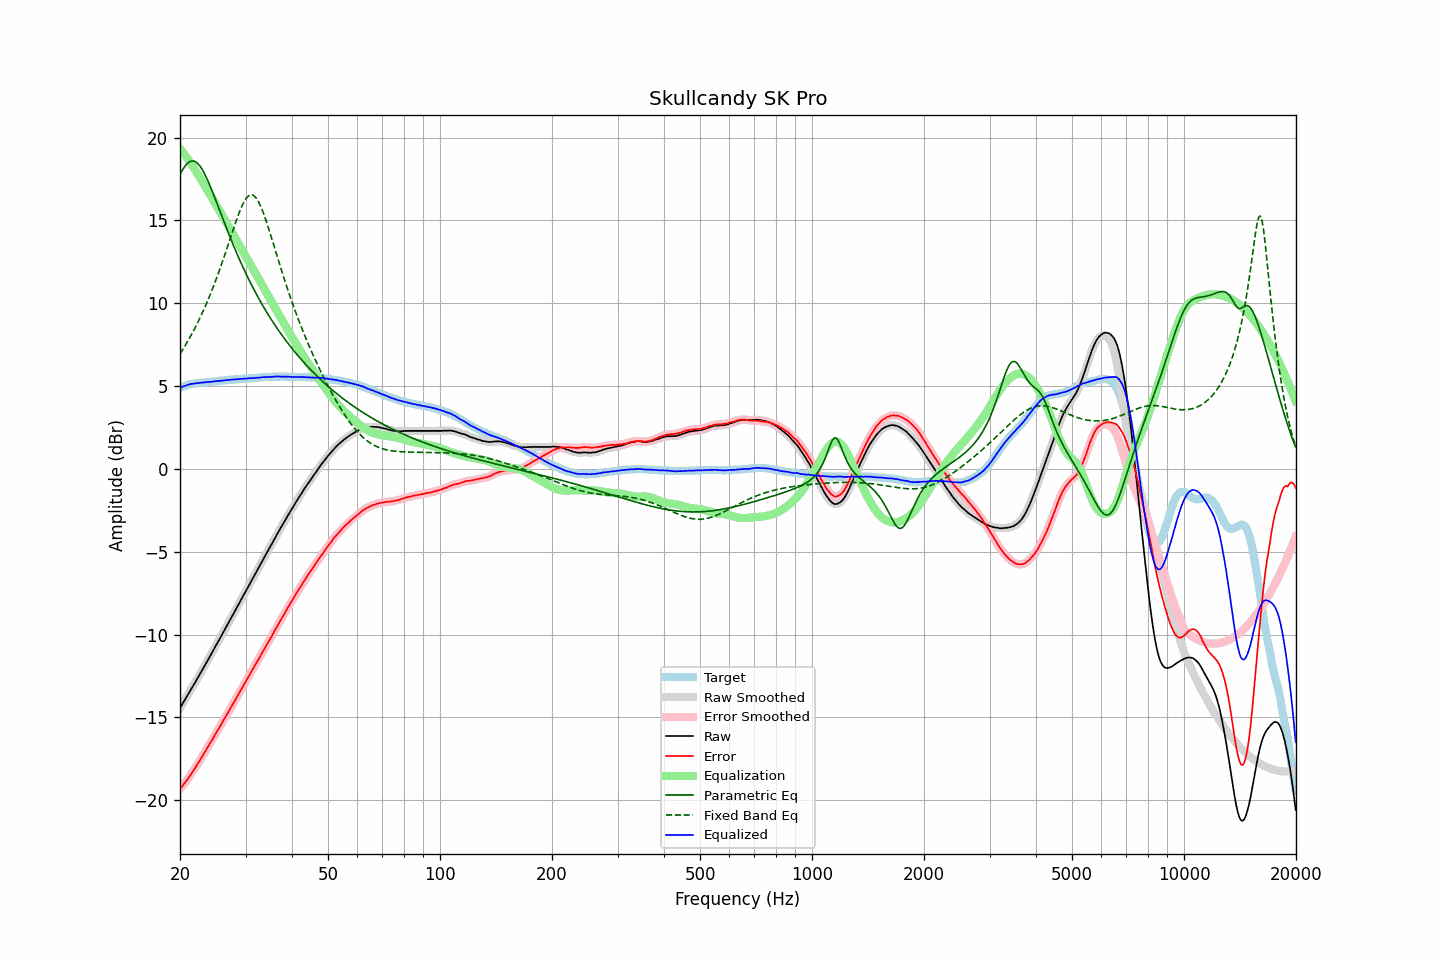

Data behind this chart, as committed beside it:
frequency, raw, error, smoothed, error_smoothed, equalization, parametric_eq, fixed_band_eq, equalized_raw, equalized_smoothed, target
20.00, -14.43, -19.33, -14.43, -19.33, 19.33, 17.76, 6.95, 4.89, 4.89, 4.90
20.20, -14.27, -19.21, -14.27, -19.21, 19.21, 17.95, 7.10, 4.94, 4.94, 4.94
20.40, -14.10, -19.08, -14.11, -19.08, 19.08, 18.12, 7.25, 4.98, 4.98, 4.98
20.61, -13.95, -18.95, -13.94, -18.95, 18.96, 18.26, 7.41, 5.01, 5.01, 5.01
20.81, -13.78, -18.83, -13.78, -18.83, 18.83, 18.38, 7.57, 5.05, 5.05, 5.05
21.02, -13.61, -18.70, -13.61, -18.69, 18.69, 18.48, 7.74, 5.08, 5.08, 5.09
21.23, -13.45, -18.56, -13.45, -18.56, 18.55, 18.55, 7.91, 5.10, 5.11, 5.11
21.44, -13.28, -18.41, -13.29, -18.41, 18.41, 18.59, 8.09, 5.13, 5.13, 5.13
21.66, -13.12, -18.27, -13.12, -18.27, 18.27, 18.59, 8.27, 5.14, 5.14, 5.15
21.87, -12.96, -18.12, -12.96, -18.12, 18.12, 18.57, 8.45, 5.16, 5.16, 5.16
22.09, -12.79, -17.97, -12.79, -17.97, 17.96, 18.52, 8.64, 5.17, 5.17, 5.18
22.31, -12.62, -17.81, -12.62, -17.81, 17.81, 18.44, 8.83, 5.19, 5.18, 5.19
22.54, -12.45, -17.65, -12.45, -17.65, 17.65, 18.33, 9.03, 5.19, 5.20, 5.20
22.76, -12.28, -17.49, -12.28, -17.49, 17.49, 18.20, 9.24, 5.21, 5.20, 5.21
22.99, -12.11, -17.32, -12.11, -17.32, 17.33, 18.05, 9.45, 5.21, 5.21, 5.21
23.22, -11.94, -17.16, -11.94, -17.16, 17.17, 17.87, 9.66, 5.22, 5.22, 5.22
23.45, -11.77, -17.00, -11.77, -17.00, 17.00, 17.68, 9.88, 5.23, 5.23, 5.23
23.69, -11.60, -16.84, -11.60, -16.84, 16.84, 17.47, 10.11, 5.24, 5.24, 5.24
23.92, -11.43, -16.68, -11.43, -16.68, 16.68, 17.25, 10.34, 5.25, 5.25, 5.25
24.16, -11.25, -16.52, -11.25, -16.52, 16.51, 17.02, 10.58, 5.26, 5.26, 5.27
24.40, -11.08, -16.37, -11.08, -16.35, 16.35, 16.78, 10.82, 5.27, 5.27, 5.29
24.65, -10.90, -16.18, -10.90, -16.19, 16.18, 16.54, 11.07, 5.28, 5.28, 5.28
24.89, -10.72, -16.01, -10.72, -16.01, 16.02, 16.29, 11.32, 5.30, 5.29, 5.29
25.14, -10.55, -15.85, -10.55, -15.84, 15.85, 16.03, 11.58, 5.30, 5.30, 5.30
25.39, -10.37, -15.68, -10.37, -15.68, 15.68, 15.78, 11.85, 5.32, 5.31, 5.31
25.65, -10.20, -15.53, -10.20, -15.52, 15.52, 15.52, 12.12, 5.32, 5.32, 5.33
25.91, -10.03, -15.35, -10.03, -15.36, 15.35, 15.27, 12.40, 5.33, 5.33, 5.33
26.16, -9.85, -15.19, -9.85, -15.19, 15.19, 15.02, 12.68, 5.34, 5.34, 5.34
26.43, -9.67, -15.02, -9.67, -15.02, 15.02, 14.77, 12.97, 5.35, 5.35, 5.35
26.69, -9.49, -14.85, -9.50, -14.86, 14.86, 14.52, 13.26, 5.36, 5.36, 5.36
26.96, -9.32, -14.70, -9.32, -14.70, 14.69, 14.27, 13.55, 5.37, 5.37, 5.38
27.23, -9.14, -14.53, -9.14, -14.52, 14.52, 14.03, 13.84, 5.38, 5.38, 5.39
27.50, -8.96, -14.35, -8.96, -14.35, 14.35, 13.79, 14.14, 5.39, 5.39, 5.39
27.77, -8.78, -14.17, -8.78, -14.18, 14.18, 13.55, 14.43, 5.40, 5.40, 5.39
28.05, -8.61, -14.02, -8.61, -14.01, 14.01, 13.32, 14.71, 5.40, 5.40, 5.41
28.33, -8.43, -13.84, -8.43, -13.84, 13.84, 13.09, 14.99, 5.41, 5.41, 5.41
28.62, -8.25, -13.67, -8.25, -13.67, 13.67, 12.86, 15.26, 5.41, 5.42, 5.42
28.90, -8.07, -13.50, -8.07, -13.50, 13.50, 12.64, 15.52, 5.43, 5.43, 5.43
29.19, -7.89, -13.32, -7.89, -13.33, 13.33, 12.43, 15.75, 5.44, 5.44, 5.43
29.48, -7.71, -13.17, -7.71, -13.16, 13.16, 12.21, 15.97, 5.45, 5.45, 5.46
29.78, -7.53, -12.98, -7.54, -12.99, 12.99, 12.00, 16.15, 5.45, 5.45, 5.45
30.08, -7.36, -12.82, -7.36, -12.82, 12.82, 11.80, 16.31, 5.45, 5.46, 5.46
30.38, -7.18, -12.64, -7.18, -12.65, 12.65, 11.60, 16.43, 5.46, 5.46, 5.46
30.68, -7.00, -12.48, -7.01, -12.48, 12.48, 11.40, 16.51, 5.47, 5.47, 5.48
30.99, -6.83, -12.31, -6.83, -12.31, 12.31, 11.21, 16.55, 5.47, 5.48, 5.48
31.30, -6.65, -12.13, -6.66, -12.14, 12.14, 11.02, 16.54, 5.48, 5.48, 5.48
31.61, -6.48, -11.97, -6.48, -11.97, 11.97, 10.83, 16.49, 5.48, 5.49, 5.49
31.93, -6.30, -11.80, -6.30, -11.80, 11.80, 10.65, 16.40, 5.49, 5.49, 5.50
32.24, -6.12, -11.62, -6.13, -11.63, 11.63, 10.47, 16.27, 5.51, 5.50, 5.50
32.57, -5.95, -11.47, -5.95, -11.46, 11.46, 10.29, 16.10, 5.51, 5.51, 5.52
32.89, -5.77, -11.29, -5.77, -11.29, 11.29, 10.12, 15.90, 5.52, 5.52, 5.52
33.22, -5.59, -11.12, -5.59, -11.12, 11.12, 9.95, 15.67, 5.53, 5.53, 5.53
33.55, -5.41, -10.95, -5.41, -10.95, 10.95, 9.78, 15.41, 5.54, 5.54, 5.54
33.89, -5.24, -10.79, -5.24, -10.78, 10.78, 9.62, 15.14, 5.54, 5.55, 5.55
34.23, -5.06, -10.61, -5.06, -10.61, 10.61, 9.45, 14.85, 5.55, 5.55, 5.55
34.57, -4.89, -10.45, -4.89, -10.45, 10.44, 9.30, 14.55, 5.55, 5.55, 5.56
34.92, -4.71, -10.27, -4.72, -10.28, 10.27, 9.14, 14.24, 5.56, 5.56, 5.56
35.27, -4.54, -10.11, -4.54, -10.10, 10.10, 8.99, 13.93, 5.56, 5.56, 5.57
35.62, -4.36, -9.93, -4.36, -9.93, 9.93, 8.84, 13.61, 5.56, 5.57, 5.57
35.97, -4.18, -9.75, -4.19, -9.75, 9.76, 8.69, 13.29, 5.58, 5.57, 5.57
... 635 more rows
